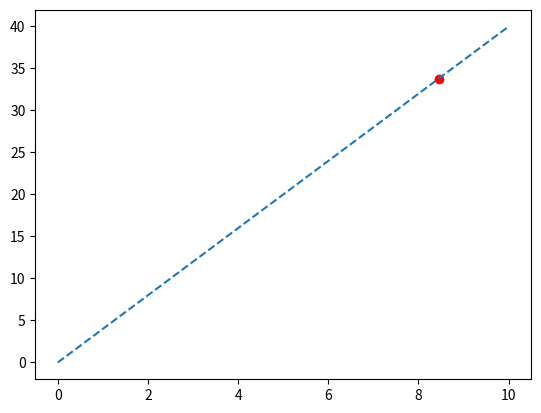

The script that saved this image:
import numpy as np 
import matplotlib.pyplot as plt 
import scipy.interpolate as spint 

x1 = np.linspace(0.0,10.0, num = 10, endpoint = 'true')
y1 = 4.0*x1 
x_new = np.asarray(8.45)

f = spint.interp1d(x1,y1,kind = 'cubic', fill_value = 'extrapolate')

y_new = f(x_new)

fig, ax  = plt.subplots() 
ax.plot(x1,y1, linestyle = '--')
ax.scatter(x_new,y_new, color = 'red')
plt.show()